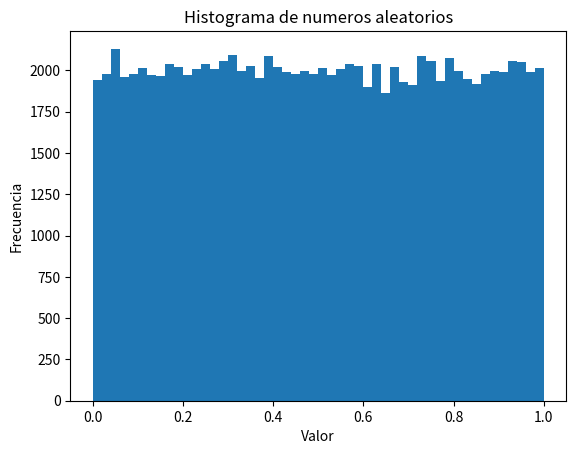

Here is the Python script that generated this plot:
import matplotlib.pyplot as plt
import numpy as np
multiplicador = 7**5
modulo = 2**31-1
semilla = 4
def Generador_Congruente_Multiplicativo(semilla,n):
    numeros = []
    for i in range(n):
        semilla = (multiplicador*semilla)%modulo
        numeros.append(semilla/modulo)
    return numeros
n= 100000
numeros_aleatorios = Generador_Congruente_Multiplicativo(semilla,n)

plt.hist(numeros_aleatorios, bins=50)
plt.xlabel('Valor')
plt.ylabel('Frecuencia')
plt.title('Histograma de numeros aleatorios')
plt.show()